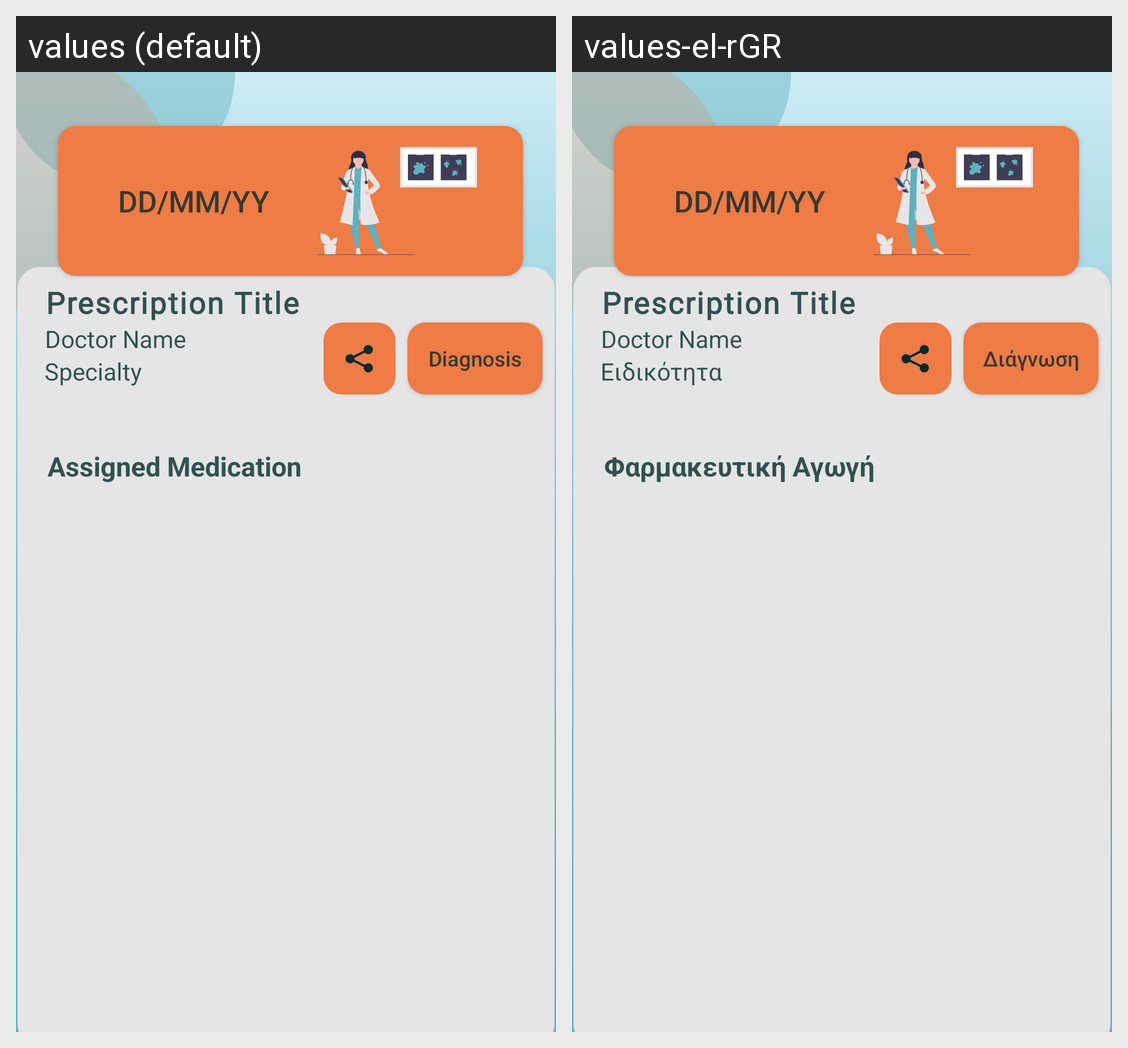

Locale-by-locale string values for the Android screen shown in this grid:
Android screen res/layout/prescription_fragment.xml rendered under 2 locales, left to right: values (default), values-el-rGR. Device: Nexus 5 (rendered at 1080×1920; each locale shown at half size, 540×960, under a caption strip naming it); theme splash_screen.
Strings drawn on this screen, with the default value and each locale's value (text and hints the layout hard-codes, and strings that could not be matched under every locale, appear in the picture but are not listed):

prescription_header
  values: DD/MM/YY
  values-el-rGR: DD/MM/YY  [not translated; the default value is used]

prescription_title
  values: Prescription Title
  values-el-rGR: Prescription Title  [not translated; the default value is used]

assigned_medication
  values: Assigned Medication
  values-el-rGR: Φαρμακευτική Αγωγή

doctor_name
  values: Doctor Name
  values-el-rGR: Doctor Name  [not translated; the default value is used]

doctor_specialty
  values: Specialty
  values-el-rGR: Ειδικότητα

diagnosis
  values: Diagnosis
  values-el-rGR: Διάγνωση
